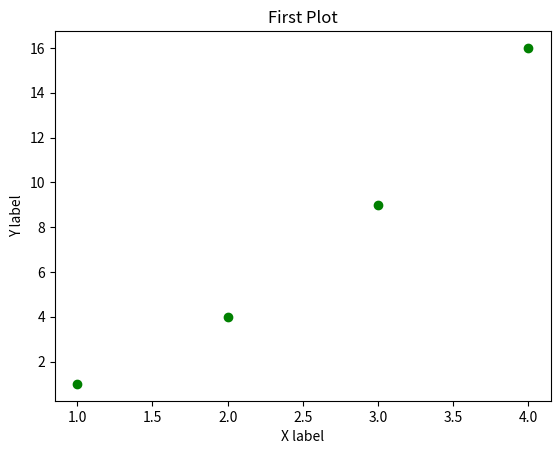

This figure's Python source:
import matplotlib.pyplot as plt
import numpy as np
plt.plot([1,2,3,4],[1,4,9,16],"go")
plt.title("First Plot")
plt.xlabel("X label")
plt.ylabel("Y label")
plt.show()